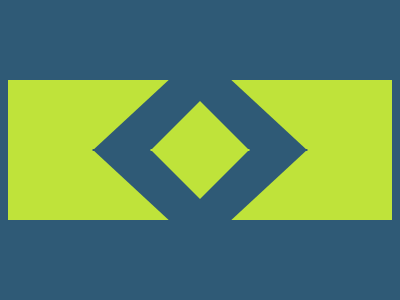

Reproduce this picture with HTML and CSS.

<!DOCTYPE html>
<html lang="en">
  <head>
    <meta charset="UTF-8" />
    <meta name="viewport" content="width=device-width, initial-scale=1.0" />
    <title>2025/01/21</title>
    <style>
      body,
      main,
      div {
        display: grid;
        place-items: center;
      }
      body {
        min-height: 100dvh;
        padding: 0;
        margin: 0;
        background: #2f5a76;
      }
      main {
        width: 384px;
        height: 140px;
        background: #bfe33a;
        position: relative;

        &::before,
        &::after {
          content: "";
          position: absolute;
          border-left: 50px solid transparent;
          border-right: 50px solid transparent;
          border-top: 50px solid #bfe33a;
          z-index: 1;
        }
        &::before {
          rotate: 180deg;
          top: 21px;
        }
        &::after {
          bottom: 21px;
        }
      }
      div {
        &::before,
        &::after {
          content: "";
          position: absolute;
          border-left: 108px solid transparent;
          border-right: 108px solid transparent;
          border-top: 100px solid #2f5a76;
        }
        &::before {
          top: -29px;
          rotate: 180deg;
        }
        &::after {
          bottom: -29px;
        }
      }
    </style>
  </head>
  <body>
    <main>
      <div></div>
    </main>
  </body>
</html>
